Dataset: MRI_PROCESSED (GitHub, JpLimags/MRI_based_brain_tumor_detection). Classes: glioma tumor, meningioma tumor, no tumor, pituitary tumor.

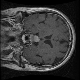
Label: pituitary tumor

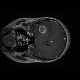
Label: glioma tumor

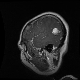
Label: glioma tumor

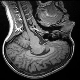
Label: no tumor

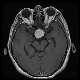
Label: meningioma tumor

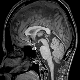
Label: no tumor
